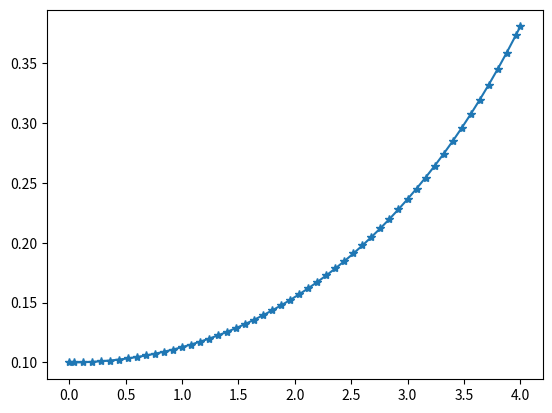

This chart was generated by the following Python code:
import numpy as np
from scipy.integrate import solve_ivp
import matplotlib.pyplot as plt
import sys

alpha = 1 #np.sqrt(3) / 2

def rhs(t, y):
    aux = 4*alpha*alpha * y[0] / (4 - alpha*alpha*y[0]*y[0])**2
    return [y[1], aux]

N = 50
L = 2*np.pi/alpha
H = 4 #1.3

beta_0 = 0
theta_0 = np.pi/4
rho_0 = 0.1 #0
rho_p_0 = 2*np.sin(beta_0)*np.cos(theta_0/2)
rho = solve_ivp(rhs, [0, H], [rho_0, rho_p_0], max_step=H/N)

plt.plot(rho.t, rho.y[0], '*-')
plt.show()
sys.exit()

M = len(rho.y[0])
print(M)

aux = np.cos(beta_0)/np.cos(theta_0/2)
Z = np.arange(0, aux*H, aux*H/M)
print(len(Z))
X = np.arange(0, L, L/M)
print(len(X))

fig = plt.figure()
ax = fig.add_subplot(projection='3d')

for r,z in zip(rho.y[0],Z):
    for x in X:
        ax.scatter(r*np.cos(alpha*x), r*np.sin(alpha*x), z)

ax.set_xlabel('X Label')
ax.set_ylabel('Y Label')
ax.set_zlabel('Z Label')

plt.show()
